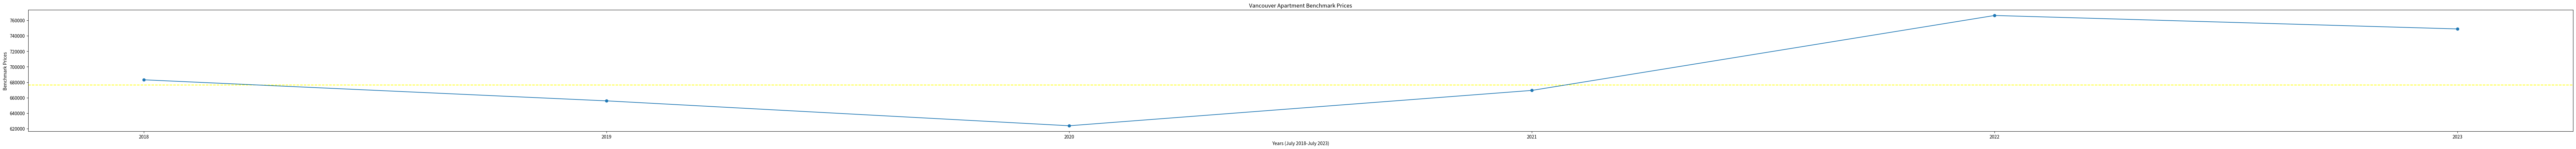

This chart was generated by the following Python code:
import matplotlib.pyplot as plt
import pandas as pd
import numpy as np

plt.figure().set_figwidth(100)
plt.title("Vancouver Apartment Benchmark Prices")

plt.xlabel("Years (July 2018-July 2023)")
plt.ylabel("Benchmark Prices")

apartment_data = {
    "years": ['2018', '2019', '2020', '2021', '2022', '2023'],
    "benchmark_prices": [683117, 655917, 623750, 669425, 766225, 748857]
}

df = pd.DataFrame(apartment_data)

arr = np.array([683117, 655917, 623750, 669425, 766225, 748857])
median = np.median(arr)
plt.axhline(median, linestyle='dashed', color='yellow', label='median')

plt.plot(df["years"], df["benchmark_prices"], marker='o')
plt.show()